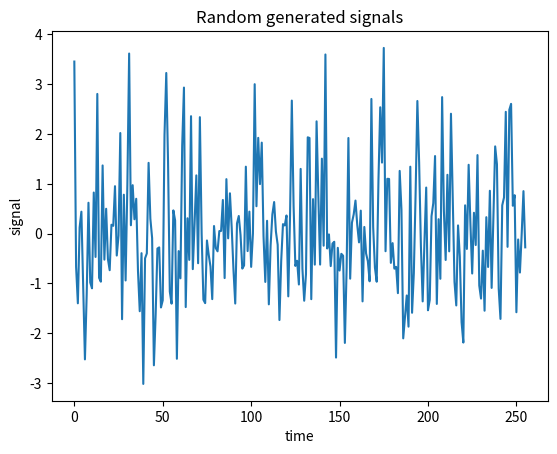
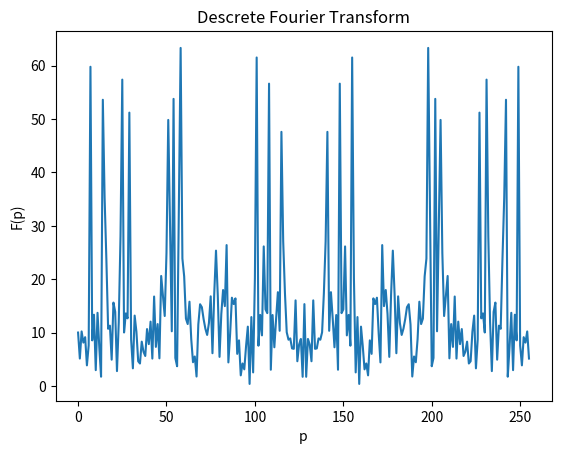

The script that saved these images, in order:
import numpy as np      # math operations
import matplotlib.pyplot as plt     #graphs

n = 10      # harmonics
w = 2700    #frequency
N = 256     # discrete calls

def signalsGenerator(n,w,N):
    signals = np.zeros(N)
    W = w / n
    for _ in range(n):
        for t in range(N):
            amplitude = np.random.rand()
            phase = np.random.rand()
            signals[t] += (amplitude * np.sin(W * t + phase))
        W += W
    return signals


#  Discrete Fourier Transform Coefficient
def fCoeff(pk, N):
    exp = 2*np.pi*pk/N
    return complex(np.cos(exp), -np.sin(exp))


# Discrete Fourier Transform
def fTransform(signals):
    N = len(signals)
    spect=[]
    for p in range (N):
        sum = 0
        for k in range(N):
            sum+= signals[k] * fCoeff(p*k, N)
        spect.append(abs(sum))

    return spect


signal  = signalsGenerator(n,w,N)


plt.plot(signal)
plt.title('Random generated signals')
plt.xlabel('time')
plt.ylabel('signal')
plt.figure()

plt.plot(fTransform(signal))
plt.title('Descrete Fourier Transform')
plt.xlabel('p')
plt.ylabel('F(p)')
plt.show()

